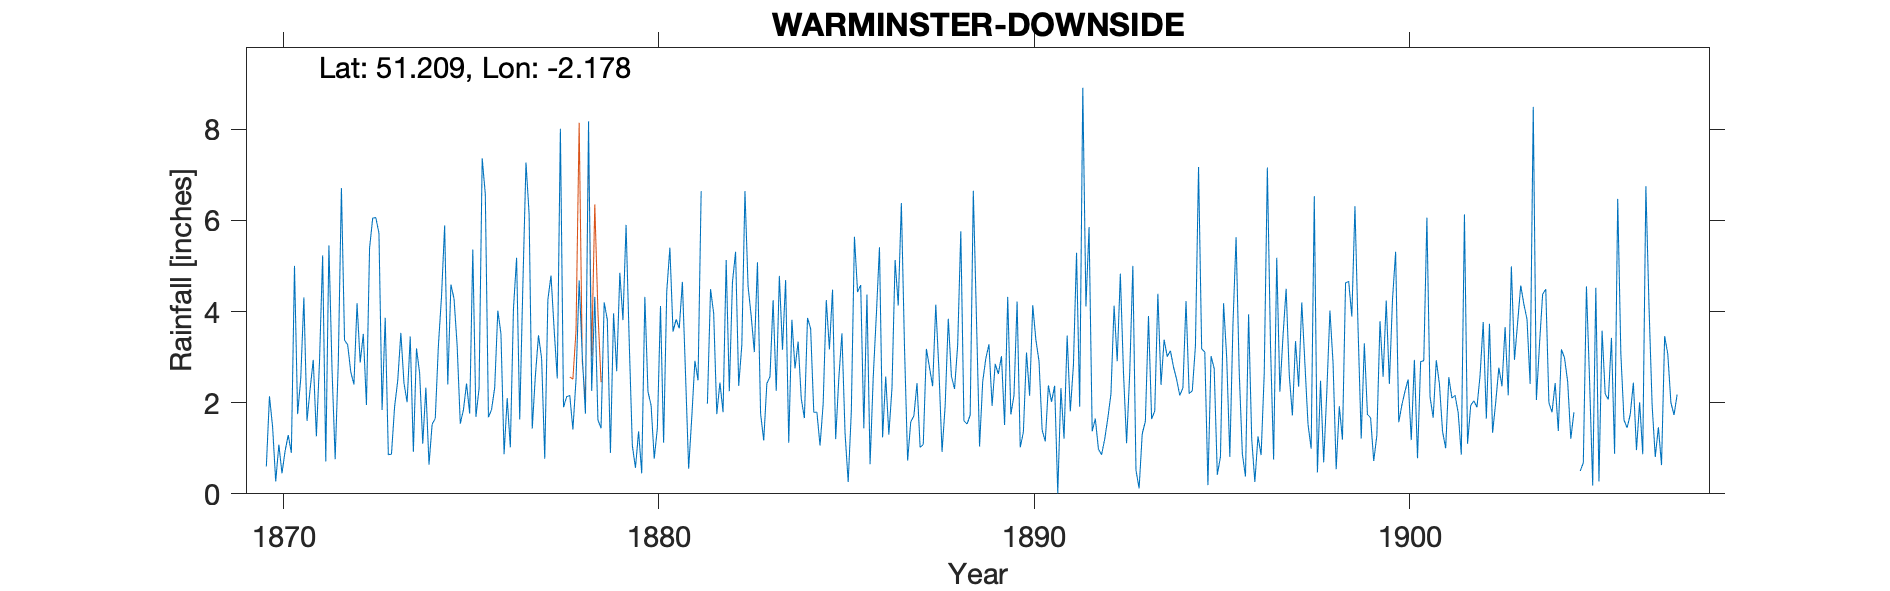

The file beside this chart, header and first rows:
WARMINSTER-DOWNSIDE, , , , , , , , , , , , , , , , , , , , , , , 
Grid ref, ST876456, Long, -2.178, Lat, 51.21, Elevation, 393, ft, , , , , , , , , , , , , , , 
Station no, RR4156, , , , , , , , , , , , , , , , , , , , , , 
, 1870, 1871, 1872, 1873, 1874, 1875, 1876, 1877, 1878, 1879, 1880, 1881, 1882, 1883, 1884, 1885, 1886, 1887, 1888, 1889, 1890, 1891, 1892
January, 0.6, 4.31, 6.71, 5.72, 3.19, 4.28, 1.85, 6.14, 2.13, 4.2, 0.45, 3.63, 1.75, 3.11, 3.82, 3.17, 4.37, 3.22, 0.92, 1.04, 4.22, 2.37, 1.37
February, 2.14, 1.6, 3.37, 1.84, 2.65, 3.25, 2.33, 1.43, 2.16, 3.82, 4.32, 4.65, 2.44, 5.08, 2.75, 4.48, 0.65, 0.73, 1.93, 2.46, 1.02, 0.01, 1.65
March, 1.47, 2.3, 3.27, 3.86, 1.1, 1.54, 4.02, 2.59, 1.41, 0.9, 2.24, 2.63, 1.79, 1.76, 3.34, 1.2, 2.55, 1.58, 3.84, 2.97, 1.35, 2.32, 0.98
April, 0.27, 2.94, 2.67, 0.86, 2.33, 1.84, 3.51, 3.48, 2.51, 3.96, 1.94, 0.55, 5.13, 1.17, 2.09, 2.53, 3.92, 1.71, 2.58, 3.28, 3.1, 1.21, 0.86
May, 1.08, 1.26, 2.4, 0.87, 0.64, 2.42, 0.87, 2.97, 4.68, 2.69, 0.77, 1.68, 2.25, 2.42, 1.66, 3.52, 5.41, 2.43, 2.3, 1.93, 2.15, 3.47, 1.2
June, 0.45, 2.92, 4.18, 1.91, 1.53, 1.76, 2.1, 0.77, 3.02, 4.85, 1.44, 2.92, 4.64, 2.57, 3.86, 1.33, 1.24, 1.02, 3.26, 2.85, 4.14, 1.81, 1.66
July, 0.94, 5.23, 2.88, 2.48, 1.65, 5.36, 1.02, 4.26, 1.76, 3.81, 4.12, 2.49, 5.31, 4.25, 3.62, 0.26, 2.57, 1.08, 5.76, 2.63, 3.38, 2.82, 2.19
August, 1.29, 0.71, 3.51, 3.53, 3.25, 1.69, 4.06, 4.79, 8.17, 5.9, 1.12, 6.64, 2.37, 2.26, 1.79, 1.8, 1.3, 3.18, 1.6, 3.02, 2.91, 5.29, 4.13
September, 0.9, 5.45, 1.95, 2.43, 4.33, 2.31, 5.18, 3.61, 2.26, 3.34, 4.44, , 3.26, 4.78, 1.79, 5.64, 2.32, 2.77, 1.53, 1.51, 1.4, 1.91, 2.91
October, 5, 2.73, 5.39, 2.01, 5.89, 7.36, 1.63, 2.53, 4.32, 1.06, 5.4, 1.98, 6.64, 3.16, 1.06, 4.43, 5.13, 2.36, 1.73, 4.32, 1.15, 8.91, 4.83
November, 1.75, 0.76, 6.05, 3.45, 2.4, 6.57, 4.57, 8.01, 1.62, 0.57, 3.56, 4.49, 4.55, 4.69, 1.97, 4.58, 4.13, 4.15, 6.65, 1.74, 2.38, 4.11, 2.67
December, 2.53, 2.88, 6.06, 0.92, 4.59, 1.68, 7.27, 1.9, 1.44, 1.37, 3.83, 3.96, 3.9, 1.12, 4.25, 1.44, 6.38, 2.73, 3.86, 2.16, 2.02, 5.85, 1.11
Total, 18.42, 33.09, 48.44, 29.88, 33.55, 40.06, 38.41, 42.48, 35.48, 36.47, 33.63, , 44.03, 36.37, 32, 34.38, 39.97, 26.96, 35.96, 29.91, 29.22, 40.08, 25.56
1904 Dec estimated, , , , , , , , , , , , , , , , , , , , , , , 
